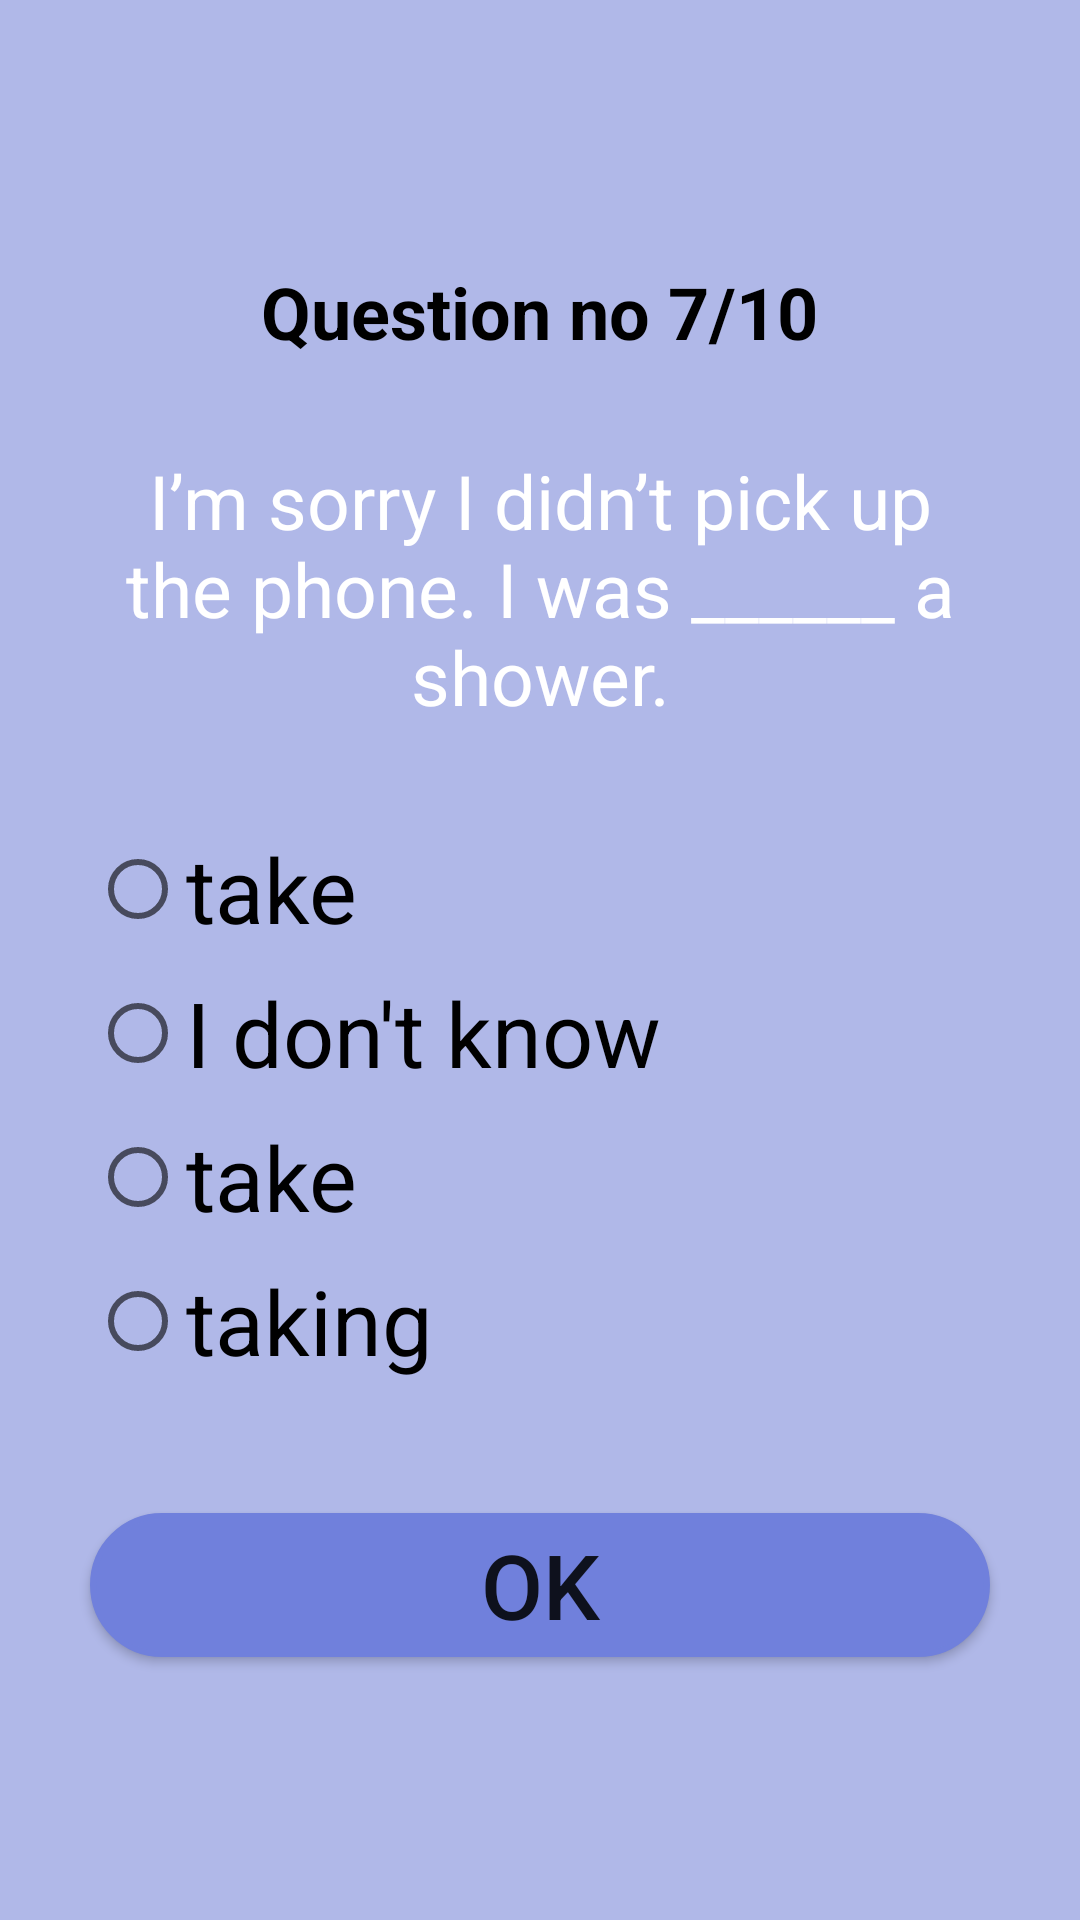

This screen was rendered from an Android layout file. Write that file and the resources it references.
<!-- AndroidManifest.xml: application theme Theme.CheckYourEnglishProficiency -->
<!-- res/layout/activity_main7.xml -->
<?xml version="1.0" encoding="utf-8"?>
<LinearLayout xmlns:android="http://schemas.android.com/apk/res/android"
    xmlns:app="http://schemas.android.com/apk/res-auto"
    xmlns:tools="http://schemas.android.com/tools"
    android:layout_width="match_parent"
    android:layout_height="match_parent"
    android:background="@color/pro2"
    android:gravity="center"
    android:orientation="vertical"
    tools:context=".MainActivity7">

    <TextView
        android:layout_width="wrap_content"
        android:layout_height="wrap_content"
        android:text="Question no 7/10"
        android:textColor="@color/black"
        android:textSize="24dp"
        android:textStyle="bold" />

    <TextView
        android:layout_width="match_parent"
        android:layout_height="wrap_content"
        android:layout_marginStart="20sp"
        android:layout_marginTop="30dp"
        android:layout_marginEnd="20sp"
        android:background="@drawable/bgofq"
        android:gravity="center"
        android:text="I’m sorry I didn’t pick up the phone. I was ______ a shower."
        android:textColor="@color/white"
        android:textSize="25dp" />

    <RadioGroup
        android:id="@+id/q7myRadioGroupID"
        android:layout_width="match_parent"
        android:layout_height="wrap_content"
        android:layout_marginStart="30dp"
        android:layout_marginTop="30dp"
        android:layout_marginEnd="30dp">

        <RadioButton
            android:id="@+id/q7radioBtn1Id"
            android:layout_width="match_parent"
            android:layout_height="wrap_content"
            android:text="take"
            android:textSize="30dp" />

        <RadioButton
            android:id="@+id/q7radioBtn2Id"
            android:layout_width="match_parent"
            android:layout_height="wrap_content"
            android:text="I don't know"
            android:textSize="30dp" />

        <RadioButton
            android:id="@+id/q7radioBtn3Id"
            android:layout_width="match_parent"
            android:layout_height="wrap_content"
            android:text="take"
            android:textSize="30dp" />

        <RadioButton
            android:id="@+id/q7radioBtn4Id"
            android:layout_width="match_parent"
            android:layout_height="wrap_content"
            android:text="taking"
            android:textSize="30dp" />
        />


    </RadioGroup>

    <Button
        android:layout_width="match_parent"
        android:layout_height="wrap_content"
        android:layout_marginStart="30dp"
        android:layout_marginTop="40dp"
        android:layout_marginEnd="30dp"
        android:background="@drawable/btnbg"
        android:onClick="nextFunction"
        android:text="Ok"
        android:textSize="30dp" />
</LinearLayout>
<!-- resources referenced by this layout -->
<resources>
  <color name="black">#FF000000</color>
  <color name="pro2">#B0B8E8</color>
  <color name="white">#FFFFFFFF</color>
  <!-- drawable btnbg (drawable) -->
  <?xml version="1.0" encoding="utf-8"?>
  <shape xmlns:android="http://schemas.android.com/apk/res/android">
      <stroke android:color="@color/pro3" android:width="2dp"></stroke>
      <corners android:radius="80dp"></corners>
      <solid android:color="@color/pro3" />
  
  </shape>
  <style name="Theme.CheckYourEnglishProficiency" parent="Theme.MaterialComponents.DayNight.NoActionBar">
          
          <item name="colorPrimary">@color/purple_500</item>
          <item name="colorPrimaryVariant">@color/purple_700</item>
          <item name="colorOnPrimary">@color/white</item>
          
          <item name="colorSecondary">@color/teal_200</item>
          <item name="colorSecondaryVariant">@color/teal_700</item>
          <item name="colorOnSecondary">@color/black</item>
          
          <item name="android:statusBarColor" tools:targetApi="l">?attr/colorPrimaryVariant</item>
          
      </style>
  <color name="pro3">#7080DC</color>
  <color name="purple_500">#FF6200EE</color>
  <color name="purple_700">#FF3700B3</color>
  <color name="teal_200">#FF03DAC5</color>
  <color name="teal_700">#FF018786</color>
</resources>
